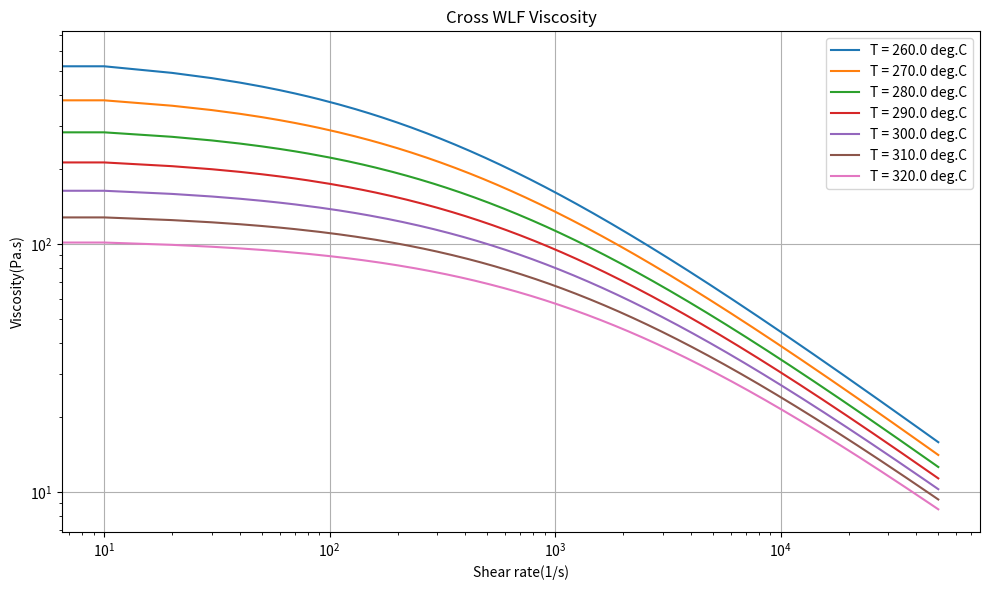

Reproduce this figure in Python.
# -*- coding: utf-8 -*-
"""
Created on Wed Jul 14 15:56:29 2021

@author: Administrator
"""

import numpy as np
from matplotlib import pyplot as plt

def crossWlf(crossWlfValueList, meltTemperature):

    def Mu(T, gamma):
        Mu0=D1*np.exp(-(A1*(T-Tg))/(A2+(T-Tg)))
        Mu=Mu0/(1+(((Mu0*gamma)/Tau)**pexp))
        return Mu
        
    print(crossWlfValueList)
    n = crossWlfValueList[0]
    Tau = crossWlfValueList[1]
    D1 = crossWlfValueList[2]
    D2 = crossWlfValueList[3]
    D3 = crossWlfValueList[4]
    A1 = crossWlfValueList[5]
    A2 = crossWlfValueList[6]
    P = 50e6
    A2 = A2 + D3*P
    Tg = D2 + D3*P
    pexp = 1 - n
    Tmax = float(meltTemperature) + 30 + 273.15
    Tmin = float(meltTemperature) - 30 + 273.15
    incT = 10
    incGamma = 10
    T = np.arange(Tmin, Tmax + incT, incT)
    gamma=np.arange(0,5e4+incGamma,incGamma)
    legend=[]
    plt.figure('Cross WLF Viscosity', figsize=(10, 6))
    for temperature in T:
        plt.plot(gamma, Mu(temperature,gamma), marker='')
        legend.append('T = ' + str(temperature - 273.15) + ' deg.C')

    plt.xscale('log')
    plt.yscale('log')
    plt.xlabel('Shear rate(1/s)')
    plt.ylabel('Viscosity(Pa.s)')
    plt.title('Cross WLF Viscosity')
    plt.grid()
    plt.legend(legend)
    plt.tight_layout()
    plt.show()
    print('OK')
    return

# valueList=[0.2354, 72350, 2.21489e12, 378.15, 0, 28.79, 51.6]
# meltTemp=230
# valueList=[0.2718, 26260, 4.44489e+14, 263.15, 0, 32.71, 51.6]
# meltTemp=240
valueList=[0.3309, 139000, 9.97264e+18, 323.15, 0, 46.56, 51.6]
meltTemp=290
crossWlf(valueList, meltTemp)
